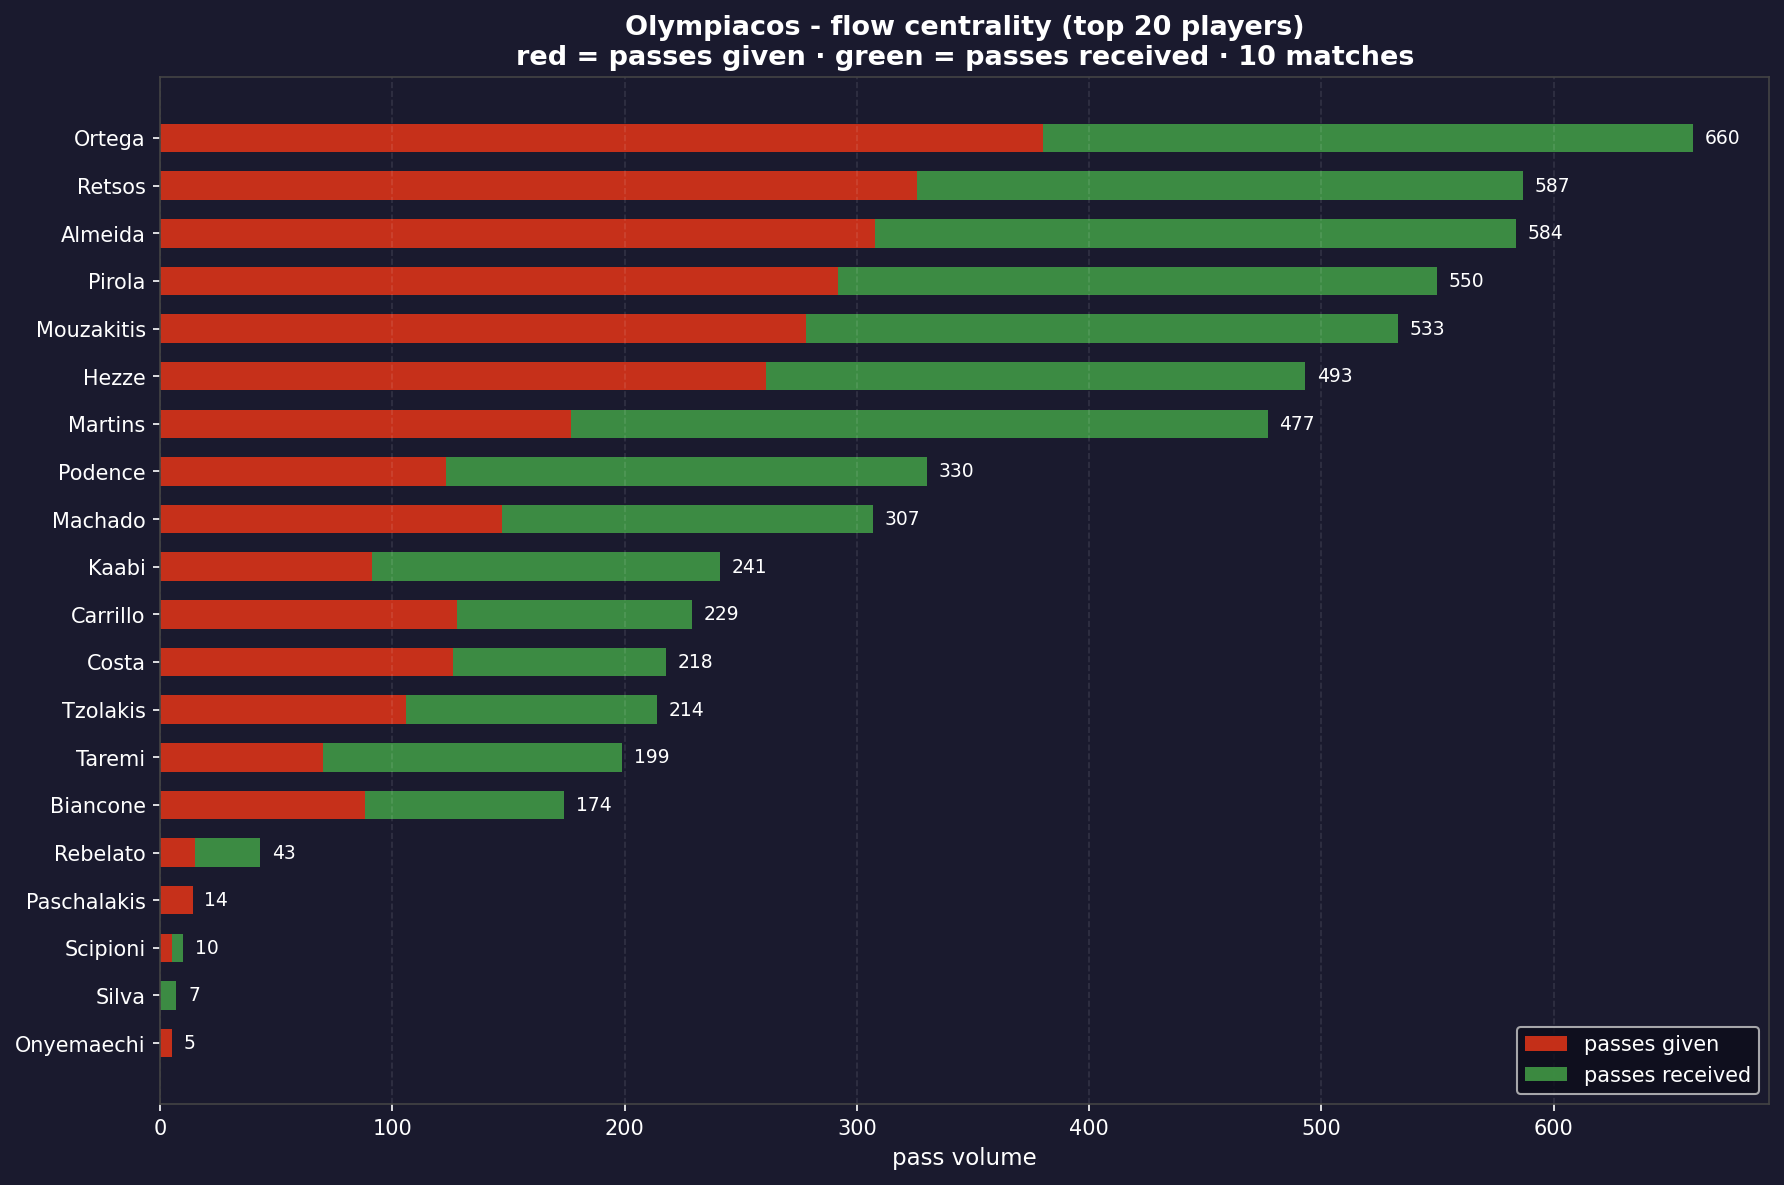

Source data for this figure (header and first rows):
player, passes_out, passes_in, flow_centrality, pass_out_pct
Francisco Gabriel Ortega, 380.0, 280.0, 660.0, 57.6
Panagiotis Retsos, 326.0, 261.0, 587.0, 55.5
Rodinei Marcelo de Almeida, 308.0, 276.0, 584.0, 52.7
Lorenzo Pirola, 292.0, 258.0, 550.0, 53.1
Christos Mouzakitis, 278.0, 255.0, 533.0, 52.2
Santiago Hezze, 261.0, 232.0, 493.0, 52.9
Gelson Dany Batalha Martins, 177.0, 300.0, 477.0, 37.1
Daniel Castelo Podence, 123.0, 207.0, 330.0, 37.3
Francisco Leonel Lima Silva Machado, 147.0, 160.0, 307.0, 47.9
Ayoub El Kaabi, 91.0, 150.0, 241.0, 37.8
Daniel García Carrillo, 128.0, 101.0, 229.0, 55.9
João Pedro Loureiro da Costa, 126.0, 92.0, 218.0, 57.8
Konstantinos Tzolakis, 106.0, 108.0, 214.0, 49.5
Mehdi Taremi, 70.0, 129.0, 199.0, 35.2
Giulian Biancone, 88.0, 86.0, 174.0, 50.6
Gabriel Tadeu Strefezza Rebelato, 15.0, 28.0, 43.0, 34.9
Alexandros Paschalakis, 14.0, 0.0, 14.0, 100.0
Lorenzo Scipioni, 5.0, 5.0, 10.0, 50.0
André Luiz Inácio da Silva, 0.0, 7.0, 7.0, 0.0
Sopuruchukwu Bruno Onyemaechi, 5.0, 0.0, 5.0, 100.0
Roman Yaremchuk, 0.0, 5.0, 5.0, 0.0
